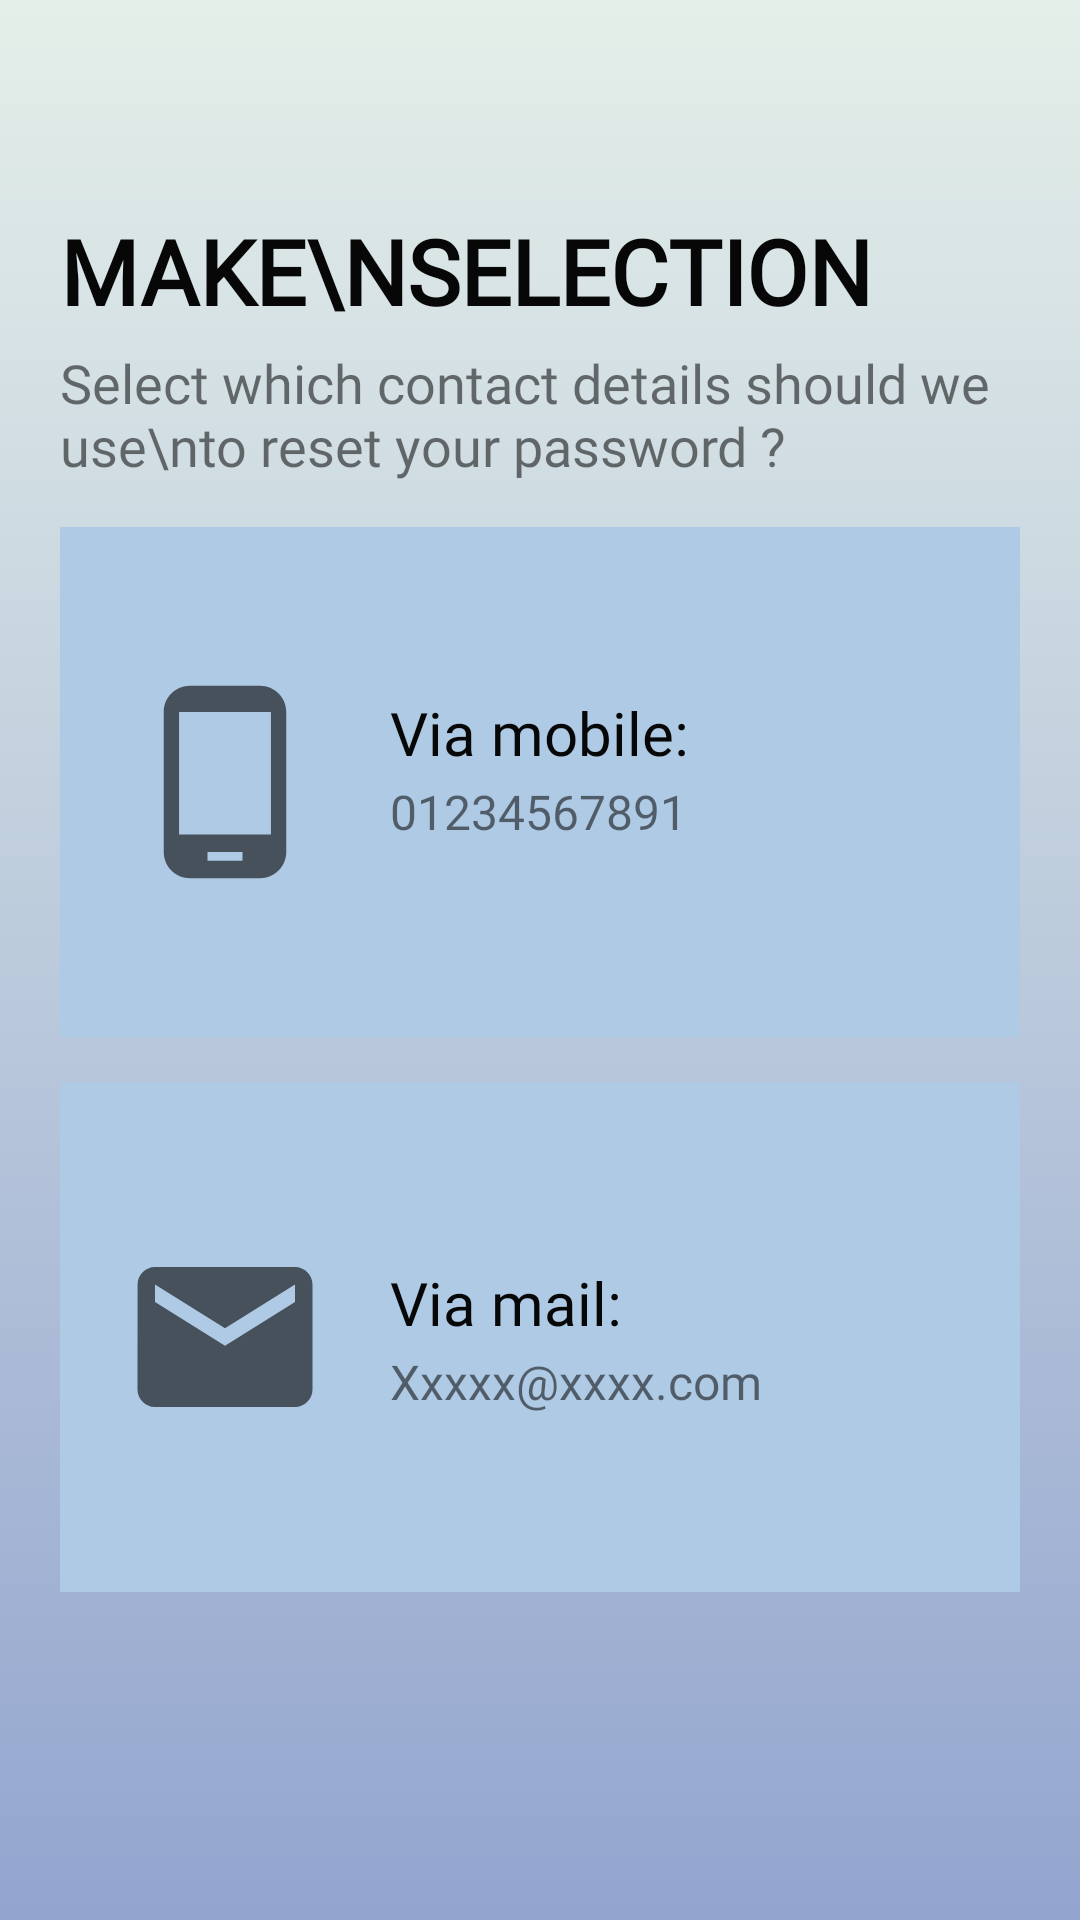

Produce the Android XML layout that renders to this screen, including the resource entries it uses.
<!-- AndroidManifest.xml: application theme AppTheme -->
<!-- res/layout/activity_make_selection_forget_pass.xml -->
<?xml version="1.0" encoding="utf-8"?>
<ScrollView xmlns:android="http://schemas.android.com/apk/res/android"
    xmlns:app="http://schemas.android.com/apk/res-auto"
    xmlns:tools="http://schemas.android.com/tools"
    android:layout_width="match_parent"
    android:layout_height="match_parent"
    tools:context=".Common.LoginSignUp.MakeSelectionForgetPass"
    android:padding="20dp"
    android:background="@drawable/grey_gradient">

    <LinearLayout
        android:layout_width="match_parent"
        android:layout_height="wrap_content"
        android:orientation="vertical"
        android:layout_marginTop="30dp">
        <ImageView
            android:id="@+id/back_button"
            android:layout_width="wrap_content"
            android:layout_height="wrap_content"
            android:src="@drawable/arrow_back_btn"
            android:onClick="back"
            android:tint="#070707"
            />

        <TextView
            android:layout_width="match_parent"
            android:layout_height="wrap_content"
            android:fontFamily="@font/aladin"
            android:text="make\nselection"
            android:textAllCaps="true"
            android:textColor="#070707"
            android:textSize="30sp"
            android:textStyle="bold"
            android:layout_marginTop="20dp"
            />

        <TextView
            android:layout_width="wrap_content"
            android:layout_height="wrap_content"
            android:fontFamily="@font/aladin"
            android:text="Select which contact details should we use\nto reset your password ? "
            android:textSize="18sp"
            android:layout_marginTop="5dp"/>

        <RelativeLayout
            android:layout_width="match_parent"
            android:layout_height="170dp"
            android:layout_marginTop="15dp"
            android:background="@color/btColor"
            android:padding="20dp">

            <ImageView
                android:id="@+id/mobile_icon"
                android:layout_width="70dp"
                android:layout_height="70dp"
                android:src="@drawable/phone_android_icon"
                android:layout_centerVertical="true"
                android:layout_marginRight="20dp"/>

            <TextView
                android:id="@+id/mobile_title"
                android:layout_width="match_parent"
                android:layout_height="wrap_content"
                android:fontFamily="@font/aladin"
                android:text="Via mobile:"
                android:textColor="#070707"
                android:textSize="20sp"
                android:layout_toRightOf="@id/mobile_icon"
                android:layout_marginTop="35dp"

                />

            <TextView
                android:id="@+id/mobile_title_desc"
                android:layout_width="match_parent"
                android:layout_height="wrap_content"
                android:fontFamily="@font/aladin"
                android:text="01234567891"
                android:textSize="16sp"
                android:layout_toRightOf="@id/mobile_icon"
                android:layout_below="@id/mobile_title"
                android:layout_marginTop="2dp"

                />
            <Button
                android:layout_width="match_parent"
                android:layout_height="match_parent"
                android:background="#00000000"
                android:onClick="otpVerifyPage"/>

        </RelativeLayout>
        <RelativeLayout
            android:layout_width="match_parent"
            android:layout_height="170dp"
            android:layout_marginTop="15dp"
            android:background="@color/btColor"
            android:padding="20dp">

            <ImageView
                android:id="@+id/mail_icon"
                android:layout_width="70dp"
                android:layout_height="70dp"
                android:src="@drawable/big_mail_icon"
                android:layout_centerVertical="true"
                android:layout_marginRight="20dp"/>

            <TextView
                android:id="@+id/mail_title"
                android:layout_width="match_parent"
                android:layout_height="wrap_content"
                android:fontFamily="@font/aladin"
                android:text="Via mail:"
                android:textColor="#070707"
                android:textSize="20sp"
                android:layout_toRightOf="@id/mail_icon"
                android:layout_marginTop="40dp"

                />

            <TextView
                android:id="@+id/mail_title_desc"
                android:layout_width="match_parent"
                android:layout_height="wrap_content"
                android:fontFamily="@font/aladin"
                android:text="Xxxxx@xxxx.com"
                android:textSize="16sp"
                android:layout_toRightOf="@id/mail_icon"
                android:layout_below="@id/mail_title"
                android:layout_marginTop="2dp"

                />
            <Button
                android:layout_width="match_parent"
                android:layout_height="match_parent"
                android:background="#00000000"
                android:onClick="otpVerifyPage"/>

        </RelativeLayout>

    </LinearLayout>

</ScrollView>
<!-- resources referenced by this layout -->
<resources>
  <color name="btColor">#afcae5</color>
  <!-- drawable big_mail_icon (drawable) -->
  <vector android:height="240dp" android:tint="?attr/colorControlNormal"
      android:viewportHeight="24" android:viewportWidth="24"
      android:width="240dp" xmlns:android="http://schemas.android.com/apk/res/android">
      <path android:fillColor="@android:color/white" android:pathData="M20,4L4,4c-1.1,0 -1.99,0.9 -1.99,2L2,18c0,1.1 0.9,2 2,2h16c1.1,0 2,-0.9 2,-2L22,6c0,-1.1 -0.9,-2 -2,-2zM20,8l-8,5 -8,-5L4,6l8,5 8,-5v2z"/>
  </vector>
  <!-- drawable grey_gradient (drawable) -->
  <?xml version="1.0" encoding="utf-8"?>
  <selector xmlns:android="http://schemas.android.com/apk/res/android">
      <item>
  
          <shape>
              <gradient
                  android:angle="90"
                  android:startColor="#93a5cf"
                  android:endColor="#e4efe9"
                  android:type="linear"/>
          </shape>
  
      </item>
  
  </selector>
  <!-- drawable phone_android_icon (drawable) -->
  <vector android:height="240dp" android:tint="?attr/colorControlNormal"
      android:viewportHeight="24" android:viewportWidth="24"
      android:width="240dp" xmlns:android="http://schemas.android.com/apk/res/android">
      <path android:fillColor="@android:color/white" android:pathData="M16,1L8,1C6.34,1 5,2.34 5,4v16c0,1.66 1.34,3 3,3h8c1.66,0 3,-1.34 3,-3L19,4c0,-1.66 -1.34,-3 -3,-3zM14,21h-4v-1h4v1zM17.25,18L6.75,18L6.75,4h10.5v14z"/>
  </vector>
  <style name="AppTheme" parent="Theme.MaterialComponents.Light.NoActionBar.Bridge">
          
          <item name="colorPrimary">@color/colorPrimary</item>
          <item name="colorPrimaryDark">@color/colorPrimaryDark</item>
          <item name="colorAccent">@color/colorAccent</item>
          <item name="android:windowLayoutInDisplayCutoutMode">
              shortEdges
          </item>
          <item name="android:windowNoTitle">true</item>
          <item name="android:windowFullscreen">true</item>
          <item name="android:windowContentOverlay">@null</item>
          <item name="android:windowTranslucentStatus">true</item>
          <item name="android:windowTranslucentNavigation">true</item>
      </style>
  <color name="colorPrimary">#6200EE</color>
  <color name="colorPrimaryDark">#3700B3</color>
  <color name="colorAccent">#03DAC5</color>
</resources>
